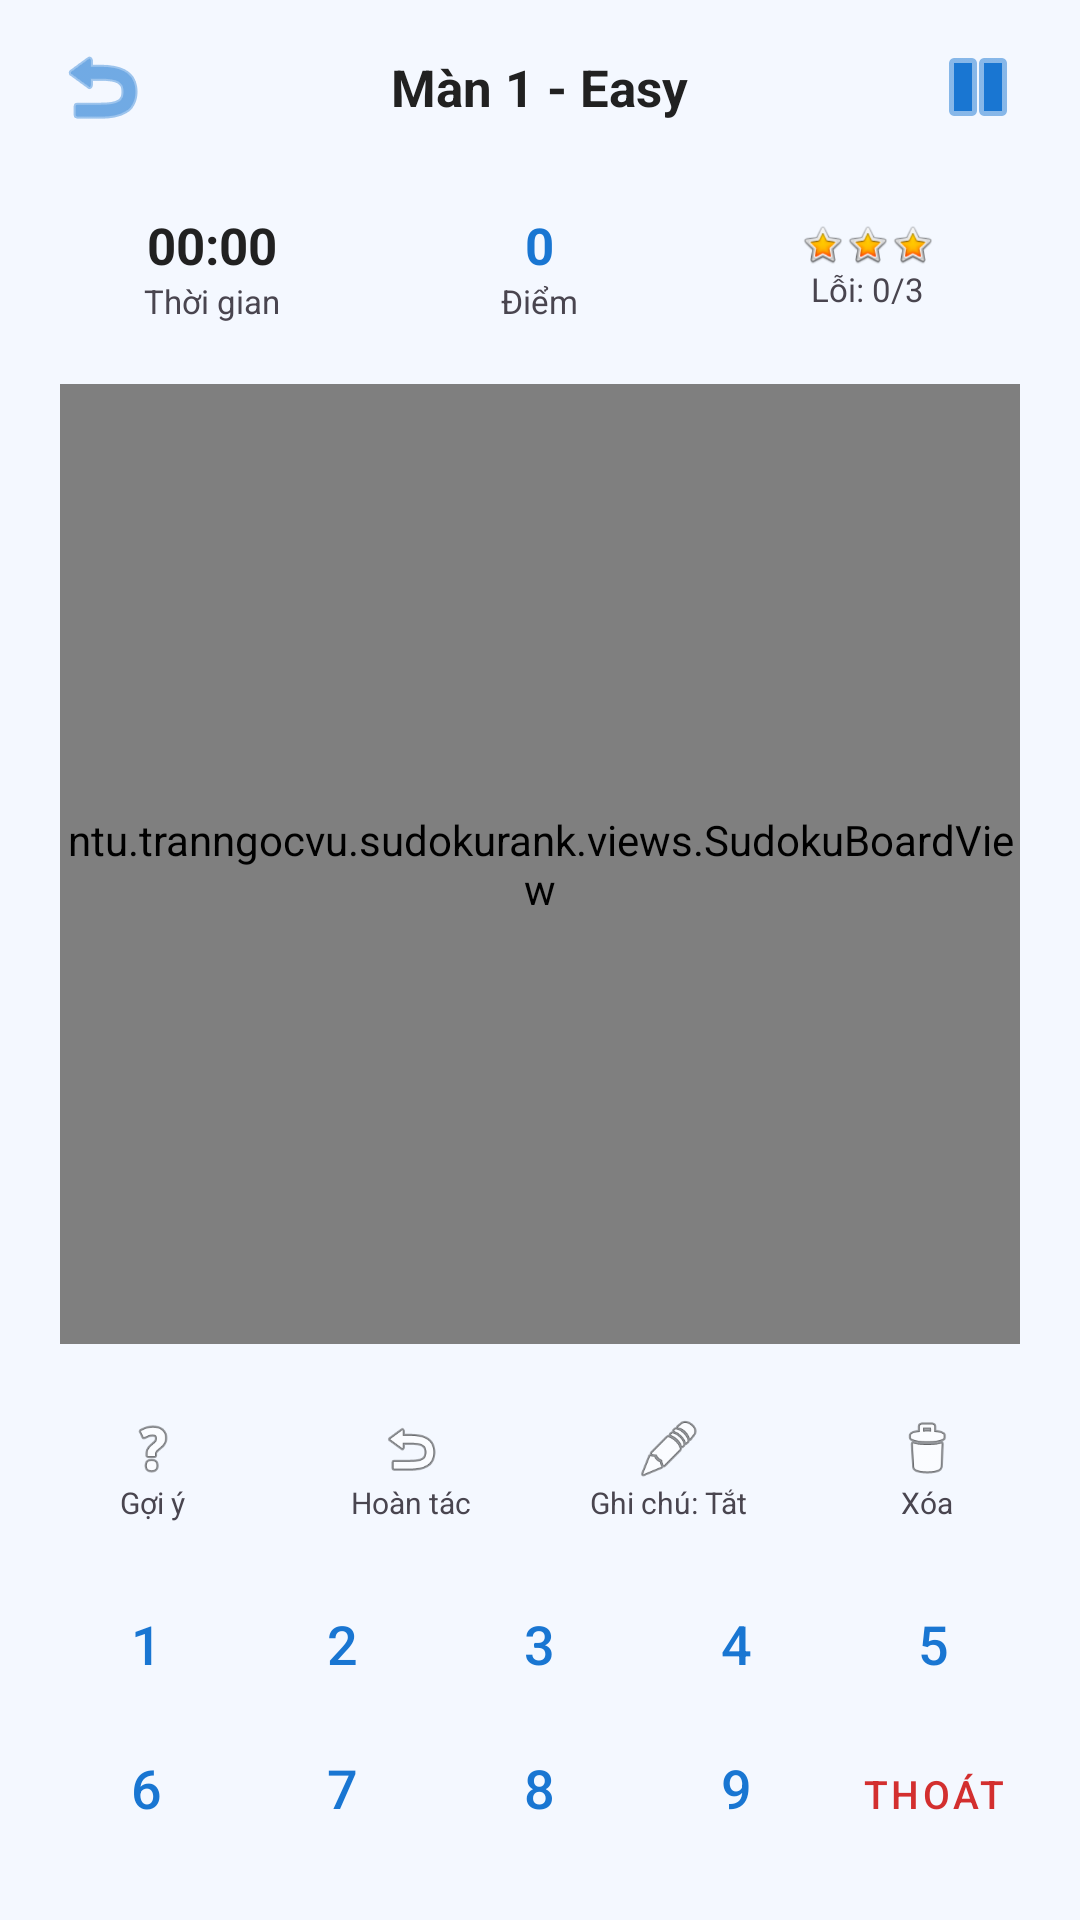

This screen was rendered from an Android layout file. Write that file and the resources it references.
<!-- AndroidManifest.xml: application theme Theme.SudokuRank -->
<!-- res/layout/activity_game.xml -->
<?xml version="1.0" encoding="utf-8"?>
<LinearLayout xmlns:android="http://schemas.android.com/apk/res/android"
    xmlns:app="http://schemas.android.com/apk/res-auto"
    android:layout_width="match_parent"
    android:layout_height="match_parent"
    android:background="@color/sudoku_bg"
    android:orientation="vertical">

    <RelativeLayout
        android:layout_width="match_parent"
        android:layout_height="58dp"
        android:paddingHorizontal="12dp">

        <ImageButton
            android:id="@+id/btnBack"
            android:layout_width="44dp"
            android:layout_height="44dp"
            android:layout_centerVertical="true"
            android:background="?attr/selectableItemBackgroundBorderless"
            android:src="@android:drawable/ic_menu_revert"
            app:tint="@color/sudoku_primary" />

        <TextView
            android:id="@+id/tvGameTitle"
            android:layout_width="wrap_content"
            android:layout_height="wrap_content"
            android:layout_centerInParent="true"
            android:text="Màn 1 - Easy"
            android:textColor="@color/text_primary"
            android:textSize="17sp"
            android:textStyle="bold" />

        <ImageButton
            android:id="@+id/btnPause"
            android:layout_width="44dp"
            android:layout_height="44dp"
            android:layout_alignParentEnd="true"
            android:layout_centerVertical="true"
            android:background="?attr/selectableItemBackgroundBorderless"
            android:src="@android:drawable/ic_media_pause"
            app:tint="@color/sudoku_primary" />
    </RelativeLayout>

    <LinearLayout
        android:layout_width="match_parent"
        android:layout_height="62dp"
        android:orientation="horizontal"
        android:paddingHorizontal="16dp">

        <LinearLayout
            android:layout_width="0dp"
            android:layout_height="match_parent"
            android:layout_weight="1"
            android:gravity="center"
            android:orientation="vertical">

            <TextView
                android:id="@+id/tvTime"
                android:layout_width="wrap_content"
                android:layout_height="wrap_content"
                android:text="00:00"
                android:textColor="@color/text_primary"
                android:textSize="17sp"
                android:textStyle="bold" />

            <TextView
                android:layout_width="wrap_content"
                android:layout_height="wrap_content"
                android:text="Thời gian"
                android:textSize="11sp" />
        </LinearLayout>

        <LinearLayout
            android:layout_width="0dp"
            android:layout_height="match_parent"
            android:layout_weight="1"
            android:gravity="center"
            android:orientation="vertical">

            <TextView
                android:id="@+id/tvScore"
                android:layout_width="wrap_content"
                android:layout_height="wrap_content"
                android:text="0"
                android:textColor="@color/sudoku_primary"
                android:textSize="17sp"
                android:textStyle="bold" />

            <TextView
                android:layout_width="wrap_content"
                android:layout_height="wrap_content"
                android:text="Điểm"
                android:textSize="11sp" />
        </LinearLayout>

        <LinearLayout
            android:layout_width="0dp"
            android:layout_height="match_parent"
            android:layout_weight="1"
            android:gravity="center"
            android:orientation="vertical">

            <LinearLayout
                android:layout_width="wrap_content"
                android:layout_height="wrap_content"
                android:orientation="horizontal">

                <ImageView
                    android:id="@+id/heart1"
                    android:layout_width="15dp"
                    android:layout_height="15dp"
                    android:src="@android:drawable/btn_star_big_on" />

                <ImageView
                    android:id="@+id/heart2"
                    android:layout_width="15dp"
                    android:layout_height="15dp"
                    android:src="@android:drawable/btn_star_big_on" />

                <ImageView
                    android:id="@+id/heart3"
                    android:layout_width="15dp"
                    android:layout_height="15dp"
                    android:src="@android:drawable/btn_star_big_on" />
            </LinearLayout>

            <TextView
                android:id="@+id/tvMistakes"
                android:layout_width="wrap_content"
                android:layout_height="wrap_content"
                android:text="Lỗi: 0/3"
                android:textSize="11sp" />
        </LinearLayout>
    </LinearLayout>

    <FrameLayout
        android:layout_width="match_parent"
        android:layout_height="0dp"
        android:layout_weight="1"
        android:gravity="center">

        <ntu.tranngocvu.sudokurank.views.SudokuBoardView
            android:id="@+id/boardSudoku"
            android:layout_width="320dp"
            android:layout_height="320dp"
            android:layout_gravity="center" />
    </FrameLayout>

    <LinearLayout
        android:layout_width="match_parent"
        android:layout_height="68dp"
        android:gravity="center"
        android:orientation="horizontal"
        android:paddingHorizontal="8dp">

        <LinearLayout
            android:id="@+id/layoutHint"
            android:layout_width="0dp"
            android:layout_height="match_parent"
            android:layout_weight="1"
            android:clickable="true"
            android:focusable="true"
            android:gravity="center"
            android:orientation="vertical">

            <ImageView
                android:layout_width="22dp"
                android:layout_height="22dp"
                android:src="@android:drawable/ic_menu_help" />

            <TextView
                android:layout_width="wrap_content"
                android:layout_height="wrap_content"
                android:text="Gợi ý"
                android:textSize="10sp" />
        </LinearLayout>

        <LinearLayout
            android:id="@+id/layoutUndo"
            android:layout_width="0dp"
            android:layout_height="match_parent"
            android:layout_weight="1"
            android:clickable="true"
            android:focusable="true"
            android:gravity="center"
            android:orientation="vertical">

            <ImageView
                android:layout_width="22dp"
                android:layout_height="22dp"
                android:src="@android:drawable/ic_menu_revert" />

            <TextView
                android:layout_width="wrap_content"
                android:layout_height="wrap_content"
                android:text="Hoàn tác"
                android:textSize="10sp" />
        </LinearLayout>

        <LinearLayout
            android:id="@+id/layoutNote"
            android:layout_width="0dp"
            android:layout_height="match_parent"
            android:layout_weight="1"
            android:clickable="true"
            android:focusable="true"
            android:gravity="center"
            android:orientation="vertical">

            <ImageView
                android:layout_width="22dp"
                android:layout_height="22dp"
                android:src="@android:drawable/ic_menu_edit" />

            <TextView
                android:id="@+id/tvNoteStatus"
                android:layout_width="wrap_content"
                android:layout_height="wrap_content"
                android:text="Ghi chú: Tắt"
                android:textSize="10sp" />
        </LinearLayout>

        <LinearLayout
            android:id="@+id/layoutErase"
            android:layout_width="0dp"
            android:layout_height="match_parent"
            android:layout_weight="1"
            android:clickable="true"
            android:focusable="true"
            android:gravity="center"
            android:orientation="vertical">

            <ImageView
                android:layout_width="22dp"
                android:layout_height="22dp"
                android:src="@android:drawable/ic_menu_delete" />

            <TextView
                android:layout_width="wrap_content"
                android:layout_height="wrap_content"
                android:text="Xóa"
                android:textSize="10sp" />
        </LinearLayout>
    </LinearLayout>

    <GridLayout
        android:layout_width="match_parent"
        android:layout_height="116dp"
        android:columnCount="5"
        android:paddingHorizontal="16dp"
        android:paddingBottom="8dp"
        android:rowCount="2">

        <Button android:id="@+id/btnNum1" style="@style/Widget.MaterialComponents.Button.TextButton" android:layout_width="0dp" android:layout_columnWeight="1" android:text="1" android:textSize="18sp" />
        <Button android:id="@+id/btnNum2" style="@style/Widget.MaterialComponents.Button.TextButton" android:layout_width="0dp" android:layout_columnWeight="1" android:text="2" android:textSize="18sp" />
        <Button android:id="@+id/btnNum3" style="@style/Widget.MaterialComponents.Button.TextButton" android:layout_width="0dp" android:layout_columnWeight="1" android:text="3" android:textSize="18sp" />
        <Button android:id="@+id/btnNum4" style="@style/Widget.MaterialComponents.Button.TextButton" android:layout_width="0dp" android:layout_columnWeight="1" android:text="4" android:textSize="18sp" />
        <Button android:id="@+id/btnNum5" style="@style/Widget.MaterialComponents.Button.TextButton" android:layout_width="0dp" android:layout_columnWeight="1" android:text="5" android:textSize="18sp" />
        <Button android:id="@+id/btnNum6" style="@style/Widget.MaterialComponents.Button.TextButton" android:layout_width="0dp" android:layout_columnWeight="1" android:text="6" android:textSize="18sp" />
        <Button android:id="@+id/btnNum7" style="@style/Widget.MaterialComponents.Button.TextButton" android:layout_width="0dp" android:layout_columnWeight="1" android:text="7" android:textSize="18sp" />
        <Button android:id="@+id/btnNum8" style="@style/Widget.MaterialComponents.Button.TextButton" android:layout_width="0dp" android:layout_columnWeight="1" android:text="8" android:textSize="18sp" />
        <Button android:id="@+id/btnNum9" style="@style/Widget.MaterialComponents.Button.TextButton" android:layout_width="0dp" android:layout_columnWeight="1" android:text="9" android:textSize="18sp" />

        <Button
            android:id="@+id/btnExit"
            style="@style/Widget.MaterialComponents.Button.TextButton"
            android:layout_width="0dp"
            android:layout_columnWeight="1"
            android:text="Thoát"
            android:textColor="@color/error_red"
            android:textSize="13sp" />
    </GridLayout>

</LinearLayout>
<!-- resources referenced by this layout -->
<resources>
  <color name="error_red">#D32F2F</color>
  <color name="sudoku_bg">#F4F8FF</color>
  <color name="sudoku_primary">#1976D2</color>
  <color name="text_primary">#212121</color>
  <style name="Theme.SudokuRank" parent="Base.Theme.SudokuRank" />
  <style name="Base.Theme.SudokuRank" parent="Theme.Material3.DayNight.NoActionBar">
          <item name="colorPrimary">@color/sudoku_primary</item>
          <item name="android:statusBarColor">@color/sudoku_primary_dark</item>
      </style>
  <color name="sudoku_primary_dark">#1565C0</color>
</resources>
